Labelled photos from "dataset_itr2", an image-classification folder in aarushshenoy/plant. The possible labels are: grape healthy, tomato late blight, tomato two-spotted spider mite, tomato target spot, tomato yellow leaf curl virus.

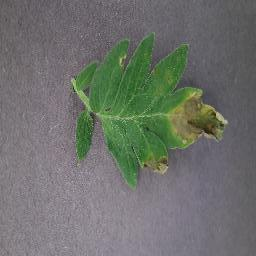
Label: tomato late blight

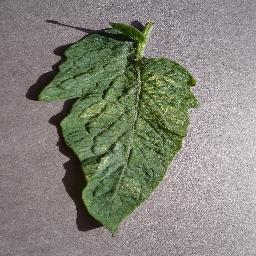
Label: tomato two-spotted spider mite

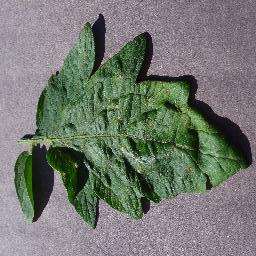
Label: tomato target spot

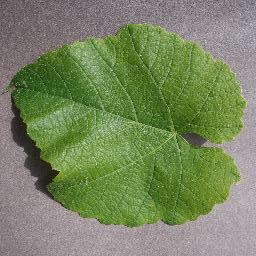
Label: grape healthy

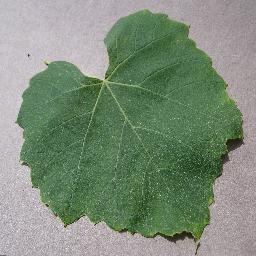
Label: grape healthy

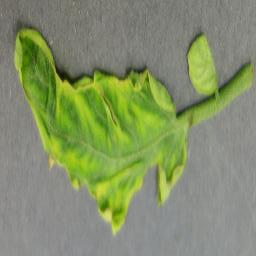
Label: tomato yellow leaf curl virus
